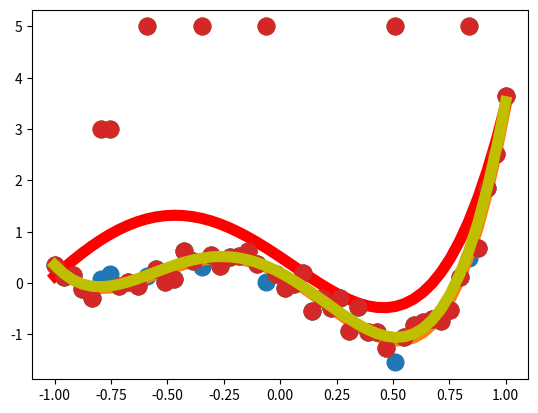

Python code for this plot:
import numpy as np
from matplotlib import pyplot as plt
from scipy.special import eval_legendre
from scipy.optimize import linprog

x = np.linspace(-1,1,50)
beta = np.array([-0.001, 0.01, 0.55, 1.5, 1.2])
y = beta[0]*eval_legendre(0,x) + beta[1]*eval_legendre(1,x) + beta[2]*eval_legendre(2,x) + \
	beta[3]*eval_legendre(3,x) + beta[4]*eval_legendre(4,x) + np.random.normal(0, 0.2, 50)
X = np.column_stack((eval_legendre(0,x), eval_legendre(1,x), eval_legendre(2,x), \
	eval_legendre(3,x), eval_legendre(4,x)))
beta_hat = np.linalg.lstsq(X, y, rcond=None)[0]
print(beta_hat)
yhat = beta_hat[0]*eval_legendre(0,x) + beta_hat[1]*eval_legendre(1,x) + beta_hat[2]*eval_legendre(2,x) + \
		beta_hat[3]*eval_legendre(3,x) + beta_hat[4]*eval_legendre(4,x)
		
plt.plot(x,y,'o',markersize=12)
plt.plot(x,yhat, linewidth=8)
plt.savefig("3_a_n_c")
plt.show()
#================================================================================================
idx = [10, 16, 23, 37, 45];
y[idx] = 5;
idx = [5, 6];
y[idx] = 3;
beta_hat_with_outlier = np.linalg.lstsq(X, y, rcond=None)[0]
yhat_with_outlier = beta_hat_with_outlier[0]*eval_legendre(0,x) + beta_hat_with_outlier[1]*eval_legendre(1,x) + beta_hat_with_outlier[2]*eval_legendre(2,x) \
					+ beta_hat_with_outlier[3]*eval_legendre(3,x) + beta_hat_with_outlier[4]*eval_legendre(4,x)

plt.plot(x,y,'o',markersize=12)
plt.plot(x,yhat_with_outlier, 'r', linewidth=8)
plt.savefig("3_d")
plt.show()
#================================================================================================
X_lp = np.column_stack((eval_legendre(0,x), eval_legendre(1,x), eval_legendre(2,x), \
	eval_legendre(3,x), eval_legendre(4,x)))
A = np.vstack((np.hstack((X_lp, -np.eye(50))), np.hstack((-X_lp, -np.eye(50)))))
b = np.hstack((y,-y))
c = np.hstack((np.zeros(5), np.ones(50)))
res = linprog(c, A, b, bounds=(None,None), method="highs")
beta_cap_lp = res.x
yhat_lp = beta_cap_lp[0]*eval_legendre(0,x) + beta_cap_lp[1]*eval_legendre(1,x) + beta_cap_lp[2]*eval_legendre(2,x) + \
		beta_cap_lp[3]*eval_legendre(3,x) + beta_cap_lp[4]*eval_legendre(4,x)
plt.plot(x,y,'o',markersize=12)
plt.plot(x,yhat_lp, 'y', linewidth=8)
plt.savefig("3_d")
plt.show()
